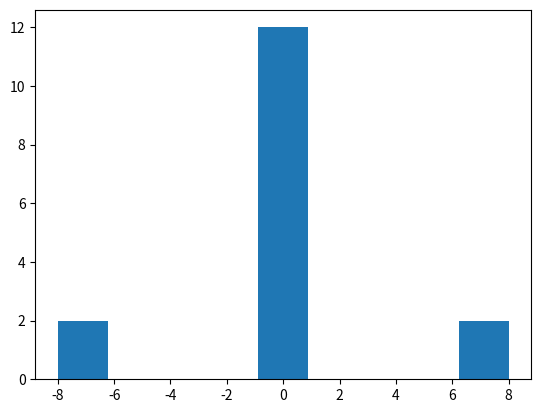
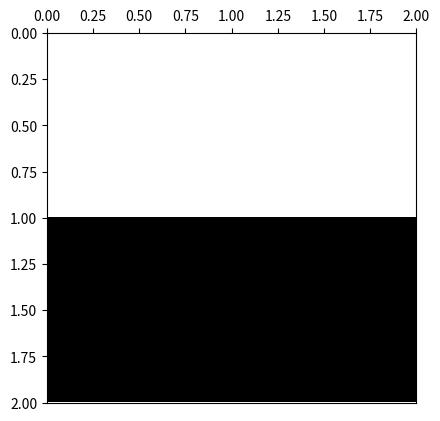

These charts were generated, in order, by the following Python code:
# -*- coding: utf-8 -*-
from __future__ import division
import os
from time import time
import datetime

import numpy as np
import matplotlib.pyplot as plt
import matplotlib.colors as colors
import pandas as pd



def ising_microstates(L=2):
    # Tamaño del sistema
    N = L * L
    
    t_0 = time()

    # Lista en la que se guardan explícitamente todos los microestados (2**N en total)
    # cada fila del array representará un microestado diferente
    microstates = np.array([[0] * N] * 2**N)
    
    # La primera mitad de los microestados
    # El procedimiento consiste en que en cada paso, para el espín i-esimo se llena 
    # estratégicamente en la mitad los microestados con 1 y en la otra mitad con -1,
    # así se obtienen todas las configuraciones posibles. 
    for i in range(N):
        index_factor = int(2**N  / 2**(i+1))
        for j in range(2**i):
            microstates[j*index_factor : (j+1)*index_factor, i] = (-1)**j
    
    # La segunda mitad de los microestados son los estados opuestos a los de la primera
    # mitad
    microstates[int((2 ** N) / 2):,:] = - np.copy(microstates[:int((2 ** N) / 2), :])
    
    t_1 = time()
    comp_time = t_1 - t_0
    print('Explicit microstates:  L = %d --> computation time = %.3f'%(L,comp_time))

    return microstates

def ising_neighbours(L=2):
    """
    vecinos del espin i en el formato {i: (derecha, izquierda, abajo, arriba)}

    derecha = número de 'fila' anterior * número de espines por fila 
              + ubicación relativa en fila de espín de la dereha teniendo en cuenta
                condiciones de frontera períodicas (módulo L)
    
    abajo = posición de espín + número de espines por fila, teniendo en cuenta
                                condiciones de frontera periódicas (módulo N) 
    
    izquierda = número de 'fila' anterior * número de espines por fila 
                + ubicación relativa en fila de espín de la izquierda, teniendo en 
                  cuenta condiciones de frontera períodicas (módulo L)

    arriba = posición de espín - número de espines por fila, teniendo en cuenta
                                 condiciones de frontera periódicas (módulo N) 
    """
    N  = L * L
    ngbrs = {i: ((i//L)*L + (i+1)%L, (i+L) % N,
               (i//L)*L + (i-1)%L, (i-L) % N) for i in range(N)}
    return ngbrs

def ising_energy(microstates, ngbrs, J=1):
    t_0 = time()

    energies = []
    N = len(ngbrs)
    for microstate_j in microstates:
        energy_j = 0
        for i in range(N):
            for ngbr in ngbrs[i]:
                energy_j -=  microstate_j[i]*microstate_j[ngbr]
        energies.append(energy_j)
    
    # En el algoritmo hemos contado cada contribución de energía 2 veces, por tanto se
    # debe hacer la corrección. Además se agrega el factor de la integral de intercambio.
    energies = 0.5 * J * np.array(energies)

    t_1 = time()
    comp_time = t_1-t_0

    print('Explicit energies:  L = %d --> computation time = %.3f'%(L,comp_time))

    return energies

def ising_config_plot(config, show_plot=True, save_plot=False, plot_file_Name=None):
    L = int(len(config)**0.5)
    bw_cmap = colors.ListedColormap(['black', 'white'])
    fig, ax = plt.subplots(1, 1)
    ax.xaxis.set_ticks_position('top')
    ax.imshow(arrayy.reshape(L,L), cmap=bw_cmap, extent=(0,L,L,0))
    if save_plot:
        if not plot_file_Name:
            now = datetime.datetime.now()
            plot_file_Name =  ('ising-plot-L_%d-date_%.4d%.2d%.2d%.2d%.2d%.2d.eps'
                                        %(L,now.year,now.month,now.day,now.hour,
                                          now.minute,now.second))
        script_dir = os.path.dirname(os.path.abspath(__file__))
        plot_file_Name = script_dir + '/' + plot_file_Name
        plt.savefig(plot_file_Name)
    if show_plot:
        plt.show()
    return




############
############ test ising plot
############

L = 2
arrayy = ising_microstates(L)
neighbours = ising_neighbours(L)
print(neighbours)
energies = ising_energy(arrayy,neighbours)
plt.hist(energies, bins=L**3+1)
plt.show()
plt.close()
print(pd.DataFrame(arrayy))
microstate_plot = 2 ** (L*L) - np.random.randint(1, 2 ** (L*L))
arrayy = arrayy[microstate_plot,:]
print(pd.DataFrame(arrayy))
ising_config_plot(arrayy, save_plot=False)
